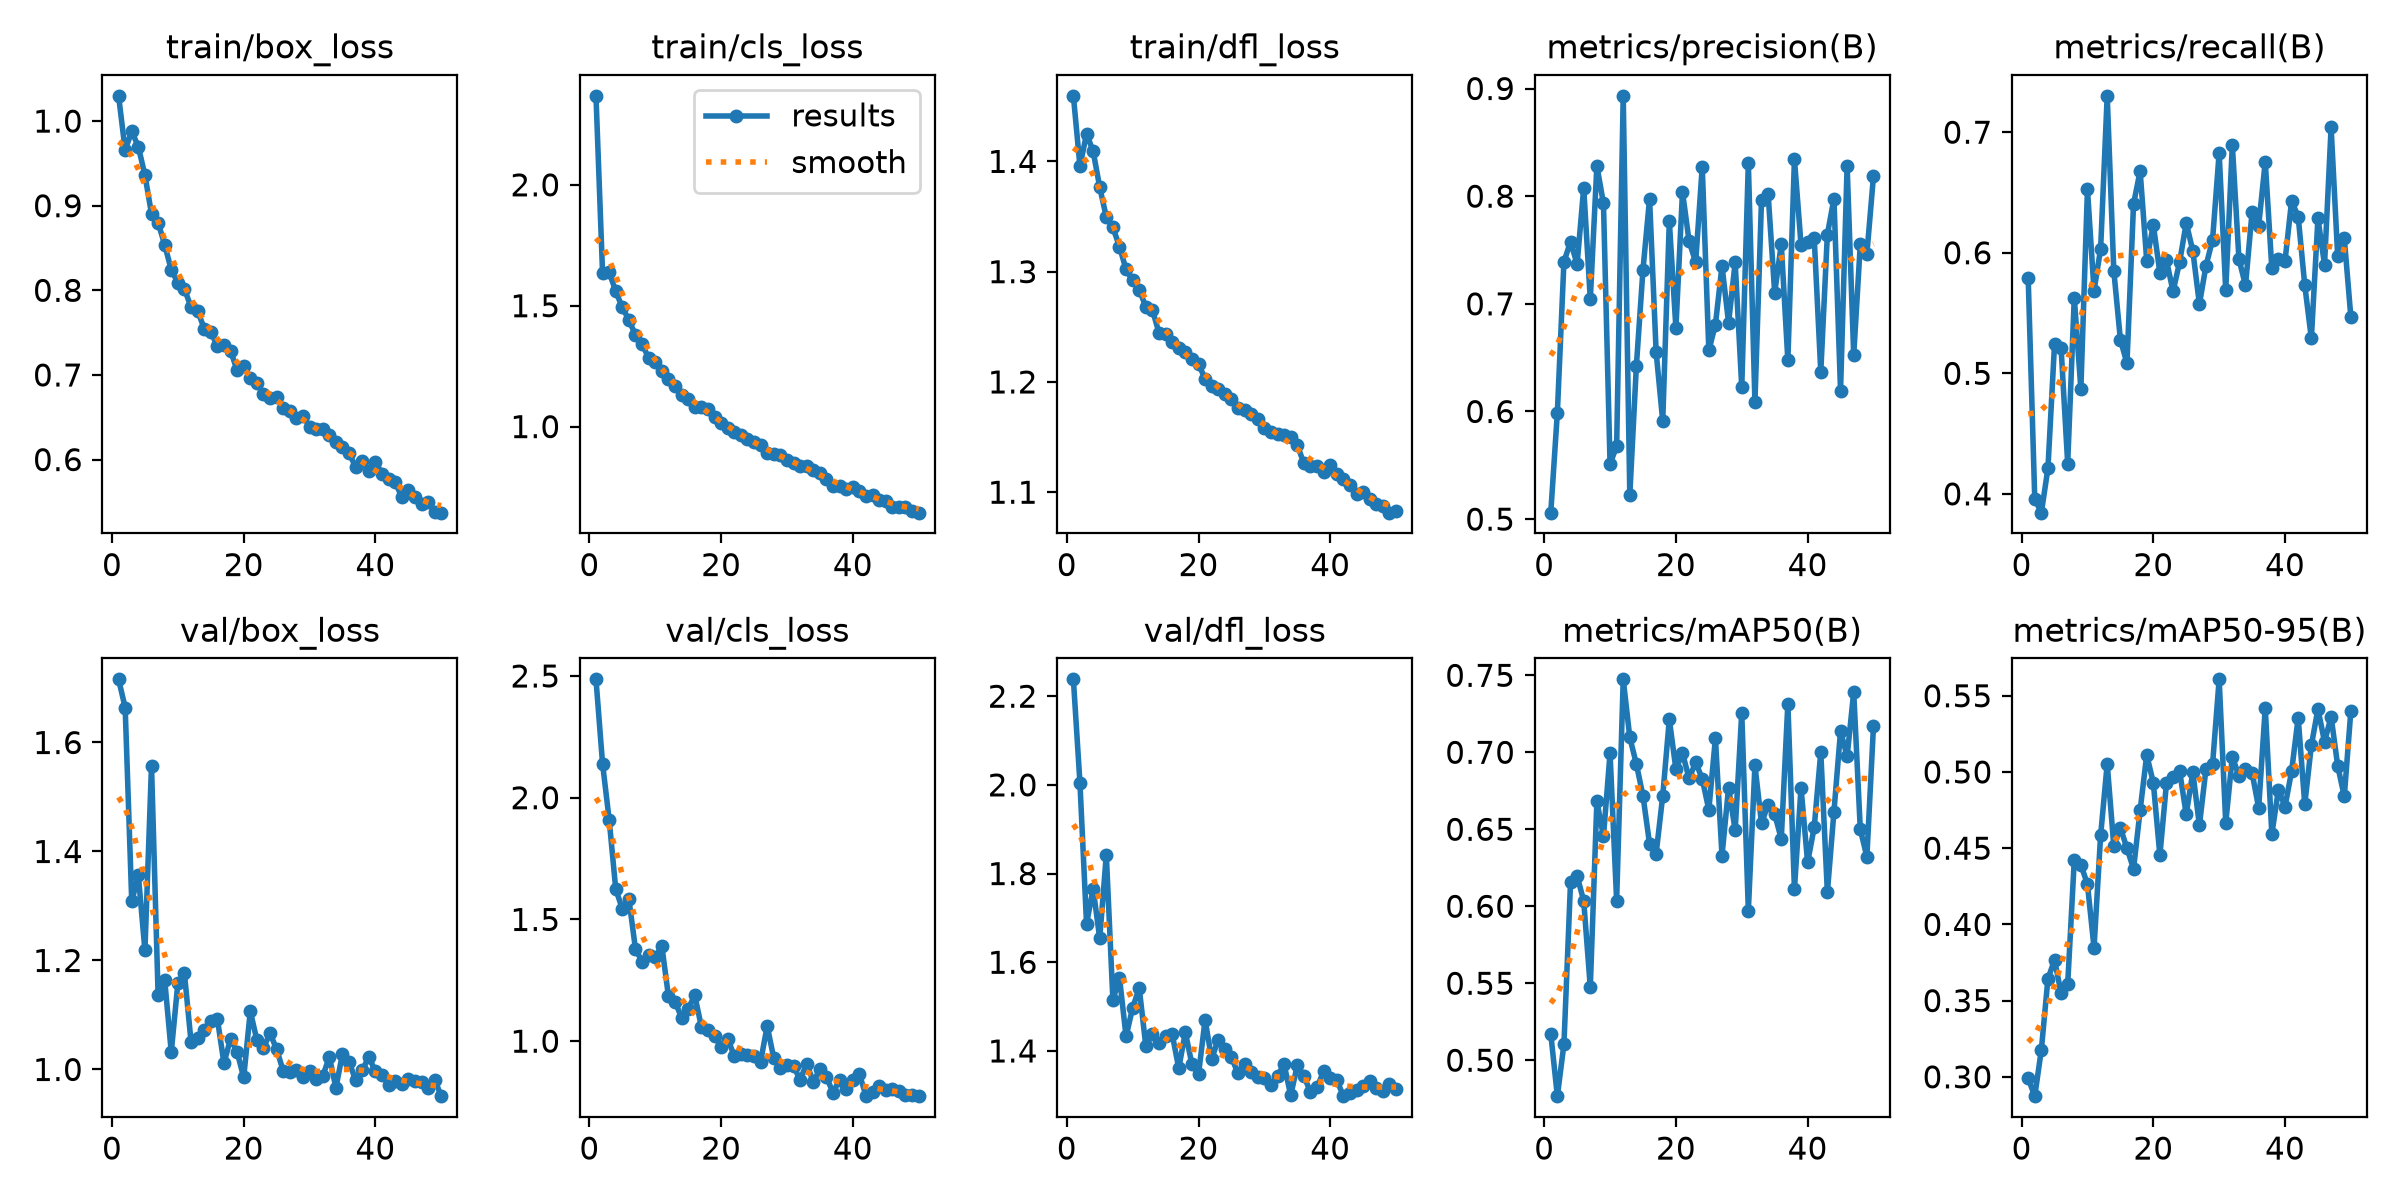

The file beside this chart, header and first rows:
epoch, time, train/box_loss, train/cls_loss, train/dfl_loss, metrics/precision(B), metrics/recall(B), metrics/mAP50(B), metrics/mAP50-95(B), val/box_loss, val/cls_loss, val/dfl_loss, lr/pg0, lr/pg1, lr/pg2
1, 1898, 1.03, 2.368, 1.459, 0.506, 0.5793, 0.5171, 0.299, 1.716, 2.486, 2.238, 0.0001039, 0.0001039, 0.0001039
2, 3677, 0.9658, 1.634, 1.396, 0.599, 0.3958, 0.4767, 0.2873, 1.664, 2.14, 2.004, 0.0002062, 0.0002062, 0.0002062
3, 4177, 0.9879, 1.639, 1.425, 0.7391, 0.3844, 0.5105, 0.3177, 1.308, 1.91, 1.686, 0.0003064, 0.0003064, 0.0003064
4, 4782, 0.9697, 1.56, 1.409, 0.7576, 0.4212, 0.6156, 0.3644, 1.357, 1.625, 1.766, 0.0003037, 0.0003037, 0.0003037
5, 5077, 0.9361, 1.493, 1.377, 0.7368, 0.5239, 0.6197, 0.3766, 1.218, 1.543, 1.654, 0.0003006, 0.0003006, 0.0003006
6, 6146, 0.8904, 1.441, 1.35, 0.8076, 0.5207, 0.6035, 0.3549, 1.558, 1.583, 1.842, 0.0002975, 0.0002975, 0.0002975
7, 7717, 0.8801, 1.378, 1.34, 0.7042, 0.4252, 0.5474, 0.3607, 1.137, 1.378, 1.515, 0.0002944, 0.0002944, 0.0002944
8, 7939, 0.8539, 1.343, 1.323, 0.8281, 0.5627, 0.6682, 0.4422, 1.165, 1.327, 1.565, 0.0002913, 0.0002913, 0.0002913
9, 8116, 0.8243, 1.282, 1.302, 0.7933, 0.487, 0.6453, 0.4392, 1.032, 1.353, 1.433, 0.0002882, 0.0002882, 0.0002882
10, 11948, 0.8091, 1.266, 1.292, 0.5514, 0.6526, 0.6994, 0.4263, 1.158, 1.345, 1.497, 0.0002851, 0.0002851, 0.0002851
11, 13372, 0.8016, 1.23, 1.284, 0.5675, 0.5686, 0.6037, 0.3847, 1.176, 1.391, 1.542, 0.000282, 0.000282, 0.000282
12, 15294, 0.7802, 1.196, 1.268, 0.8932, 0.6032, 0.7474, 0.4583, 1.051, 1.186, 1.411, 0.0002789, 0.0002789, 0.0002789
13, 15414, 0.7759, 1.167, 1.265, 0.5225, 0.7302, 0.7096, 0.5053, 1.058, 1.163, 1.438, 0.0002758, 0.0002758, 0.0002758
14, 16585, 0.7548, 1.131, 1.245, 0.6427, 0.5852, 0.6923, 0.4515, 1.072, 1.096, 1.417, 0.0002727, 0.0002727, 0.0002727
15, 17810, 0.7511, 1.116, 1.244, 0.7316, 0.528, 0.6717, 0.4634, 1.09, 1.134, 1.433, 0.0002696, 0.0002696, 0.0002696
16, 20769, 0.7338, 1.079, 1.236, 0.7976, 0.5083, 0.6406, 0.45, 1.093, 1.188, 1.438, 0.0002665, 0.0002665, 0.0002665
17, 26143, 0.7359, 1.079, 1.231, 0.655, 0.6404, 0.6342, 0.4364, 1.011, 1.06, 1.361, 0.0002634, 0.0002634, 0.0002634
18, 27498, 0.7287, 1.074, 1.227, 0.591, 0.6678, 0.6717, 0.4749, 1.057, 1.046, 1.442, 0.0002603, 0.0002603, 0.0002603
19, 28385, 0.7054, 1.038, 1.221, 0.7768, 0.5935, 0.7213, 0.5111, 1.032, 1.021, 1.37, 0.0002572, 0.0002572, 0.0002572
20, 29600, 0.711, 1.016, 1.217, 0.6773, 0.6231, 0.689, 0.493, 0.9853, 0.9768, 1.347, 0.0002541, 0.0002541, 0.0002541
21, 30032, 0.6958, 0.9934, 1.203, 0.804, 0.5834, 0.6995, 0.4453, 1.107, 1.009, 1.47, 0.000251, 0.000251, 0.000251
22, 31237, 0.6903, 0.9767, 1.196, 0.7583, 0.5937, 0.683, 0.4926, 1.054, 0.9396, 1.382, 0.0002479, 0.0002479, 0.0002479
23, 31610, 0.6777, 0.9658, 1.193, 0.7387, 0.568, 0.6935, 0.4965, 1.04, 0.946, 1.425, 0.0002448, 0.0002448, 0.0002448
24, 32590, 0.6724, 0.9495, 1.189, 0.8272, 0.5924, 0.6828, 0.5004, 1.066, 0.9441, 1.404, 0.0002417, 0.0002417, 0.0002417
25, 33014, 0.6745, 0.9377, 1.185, 0.6567, 0.6247, 0.6626, 0.4722, 1.037, 0.9382, 1.386, 0.0002386, 0.0002386, 0.0002386
26, 33139, 0.6607, 0.9238, 1.177, 0.6808, 0.6016, 0.7091, 0.4999, 0.9971, 0.9159, 1.349, 0.0002355, 0.0002355, 0.0002355
27, 35179, 0.6569, 0.8916, 1.175, 0.7351, 0.5574, 0.6329, 0.465, 0.9961, 1.063, 1.371, 0.0002324, 0.0002324, 0.0002324
28, 37475, 0.6486, 0.8866, 1.171, 0.6824, 0.5892, 0.6771, 0.502, 0.9982, 0.9291, 1.352, 0.0002293, 0.0002293, 0.0002293
29, 39311, 0.6517, 0.8823, 1.166, 0.7385, 0.6108, 0.6494, 0.5051, 0.9856, 0.8915, 1.34, 0.0002262, 0.0002262, 0.0002262
30, 40053, 0.6386, 0.8618, 1.158, 0.6226, 0.6828, 0.7258, 0.5608, 0.9967, 0.9019, 1.339, 0.0002231, 0.0002231, 0.0002231
31, 40252, 0.6357, 0.8485, 1.154, 0.8309, 0.5688, 0.5972, 0.4665, 0.9817, 0.8966, 1.322, 0.00022, 0.00022, 0.00022
32, 40440, 0.6365, 0.8386, 1.152, 0.6087, 0.6897, 0.6915, 0.5101, 0.9874, 0.8416, 1.344, 0.0002169, 0.0002169, 0.0002169
33, 41112, 0.6286, 0.8374, 1.152, 0.7964, 0.5949, 0.6539, 0.4973, 1.023, 0.9081, 1.37, 0.0002138, 0.0002138, 0.0002138
34, 41692, 0.6207, 0.8186, 1.15, 0.8024, 0.5729, 0.666, 0.5022, 0.9664, 0.8326, 1.3, 0.0002107, 0.0002107, 0.0002107
35, 42191, 0.6154, 0.8095, 1.143, 0.7102, 0.6338, 0.6599, 0.4994, 1.028, 0.8851, 1.368, 0.0002076, 0.0002076, 0.0002076
36, 42877, 0.6077, 0.7825, 1.126, 0.7554, 0.6225, 0.6437, 0.4764, 1.014, 0.8522, 1.344, 0.0002045, 0.0002045, 0.0002045
37, 42996, 0.5912, 0.7562, 1.124, 0.6476, 0.6755, 0.7317, 0.5421, 0.9799, 0.7888, 1.307, 0.0002014, 0.0002014, 0.0002014
38, 43673, 0.5984, 0.7559, 1.124, 0.8343, 0.587, 0.6111, 0.4592, 0.9985, 0.8425, 1.318, 0.0001983, 0.0001983, 0.0001983
39, 44227, 0.5868, 0.7439, 1.119, 0.7549, 0.5945, 0.677, 0.4884, 1.023, 0.802, 1.354, 0.0001952, 0.0001952, 0.0001952
40, 45075, 0.5975, 0.752, 1.125, 0.7576, 0.5932, 0.6285, 0.4773, 0.9964, 0.8421, 1.338, 0.0001922, 0.0001922, 0.0001922
41, 45670, 0.5835, 0.7335, 1.117, 0.7615, 0.6431, 0.6512, 0.5004, 0.9907, 0.8638, 1.335, 0.0001891, 0.0001891, 0.0001891
42, 46446, 0.5772, 0.7144, 1.112, 0.637, 0.6299, 0.7, 0.5356, 0.9714, 0.7767, 1.298, 0.000186, 0.000186, 0.000186
43, 47435, 0.5733, 0.7183, 1.107, 0.7644, 0.5731, 0.609, 0.4787, 0.9786, 0.792, 1.306, 0.0001829, 0.0001829, 0.0001829
44, 47548, 0.5558, 0.6947, 1.099, 0.7976, 0.5289, 0.6614, 0.5174, 0.974, 0.8145, 1.312, 0.0001798, 0.0001798, 0.0001798
45, 47654, 0.5644, 0.6925, 1.1, 0.6193, 0.6286, 0.7138, 0.5413, 0.9822, 0.8008, 1.322, 0.0001767, 0.0001767, 0.0001767
46, 47778, 0.5561, 0.6695, 1.094, 0.8283, 0.5901, 0.6973, 0.5197, 0.9797, 0.8024, 1.333, 0.0001736, 0.0001736, 0.0001736
47, 48354, 0.5478, 0.6694, 1.089, 0.6523, 0.704, 0.7392, 0.5363, 0.9764, 0.7938, 1.317, 0.0001705, 0.0001705, 0.0001705
48, 49622, 0.55, 0.6655, 1.087, 0.7552, 0.597, 0.65, 0.5041, 0.9657, 0.7788, 1.31, 0.0001674, 0.0001674, 0.0001674
49, 49746, 0.5381, 0.6503, 1.081, 0.7464, 0.6122, 0.6321, 0.4839, 0.9812, 0.7802, 1.326, 0.0001643, 0.0001643, 0.0001643
50, 52804, 0.5373, 0.644, 1.083, 0.8185, 0.5467, 0.7168, 0.5403, 0.951, 0.7742, 1.315, 0.0001612, 0.0001612, 0.0001612
